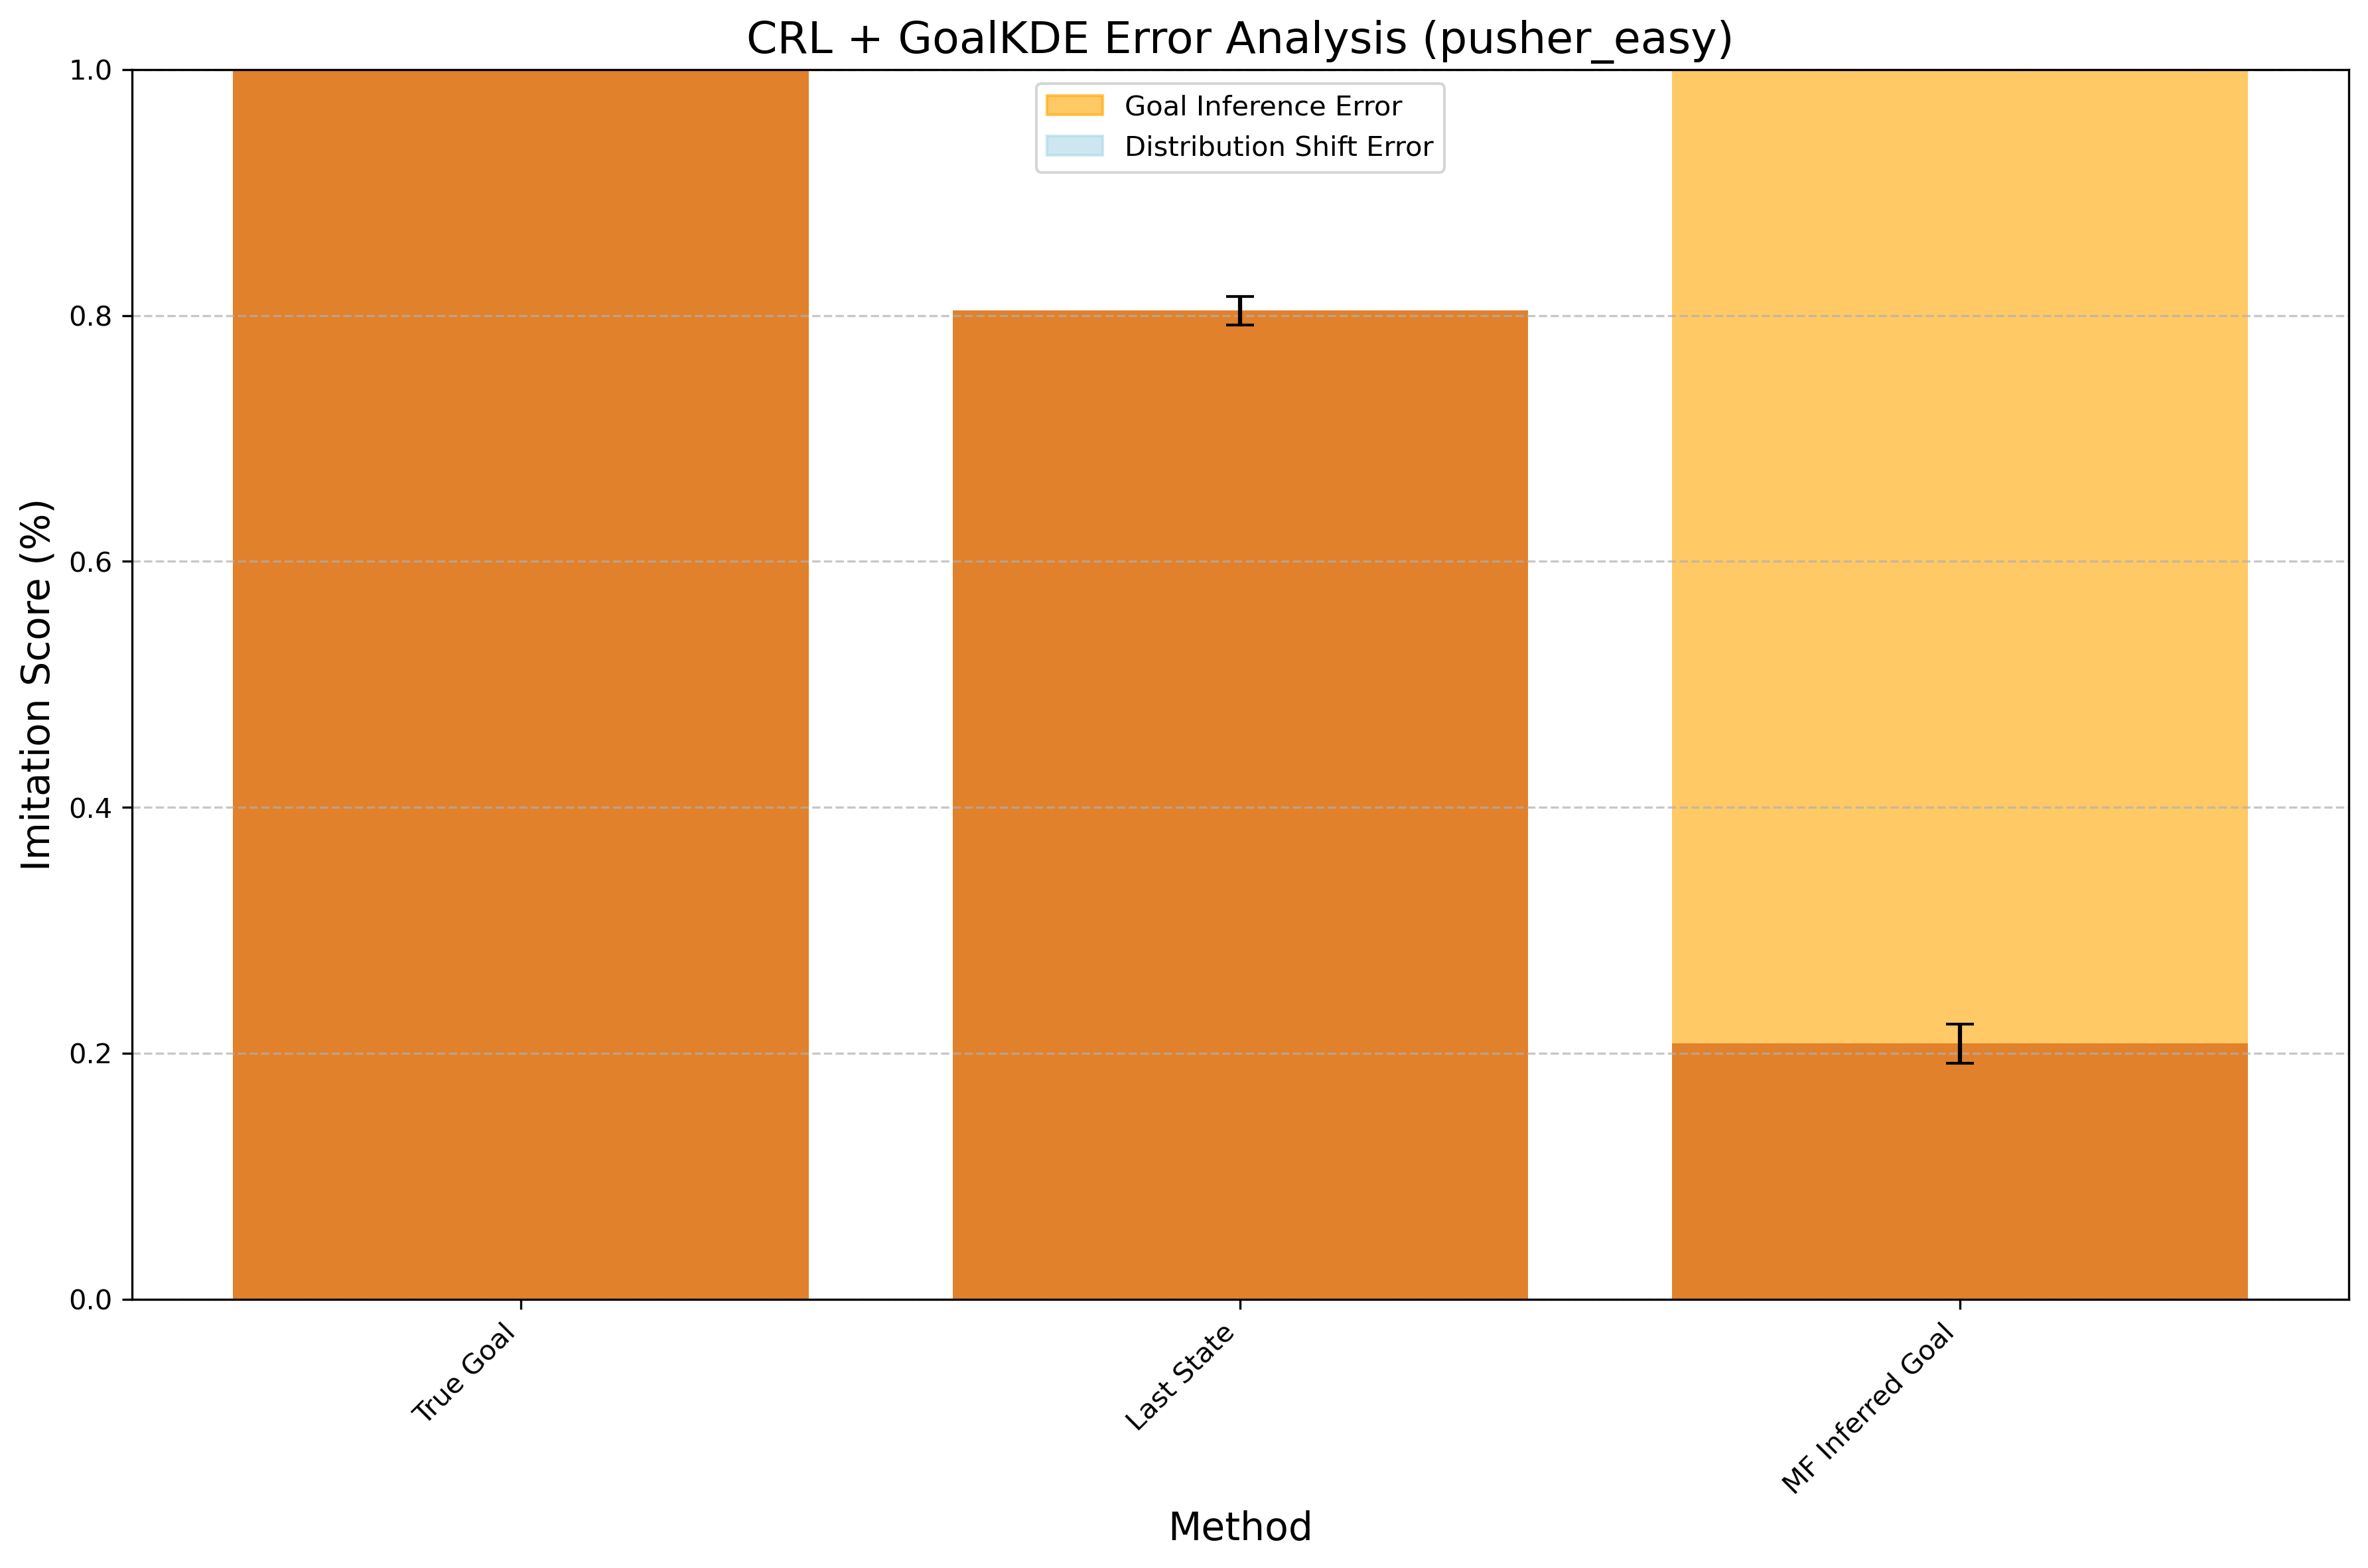

Source data for this figure (header and first rows):
Method, Mean Difference, Std Error, Method Type
True Goal, 1.082, 0.01738, CRL + GoalKDE
Last State, 0.804, 0.01146, CRL + GoalKDE
MF Inferred Goal, 0.208, 0.01596, CRL + GoalKDE
